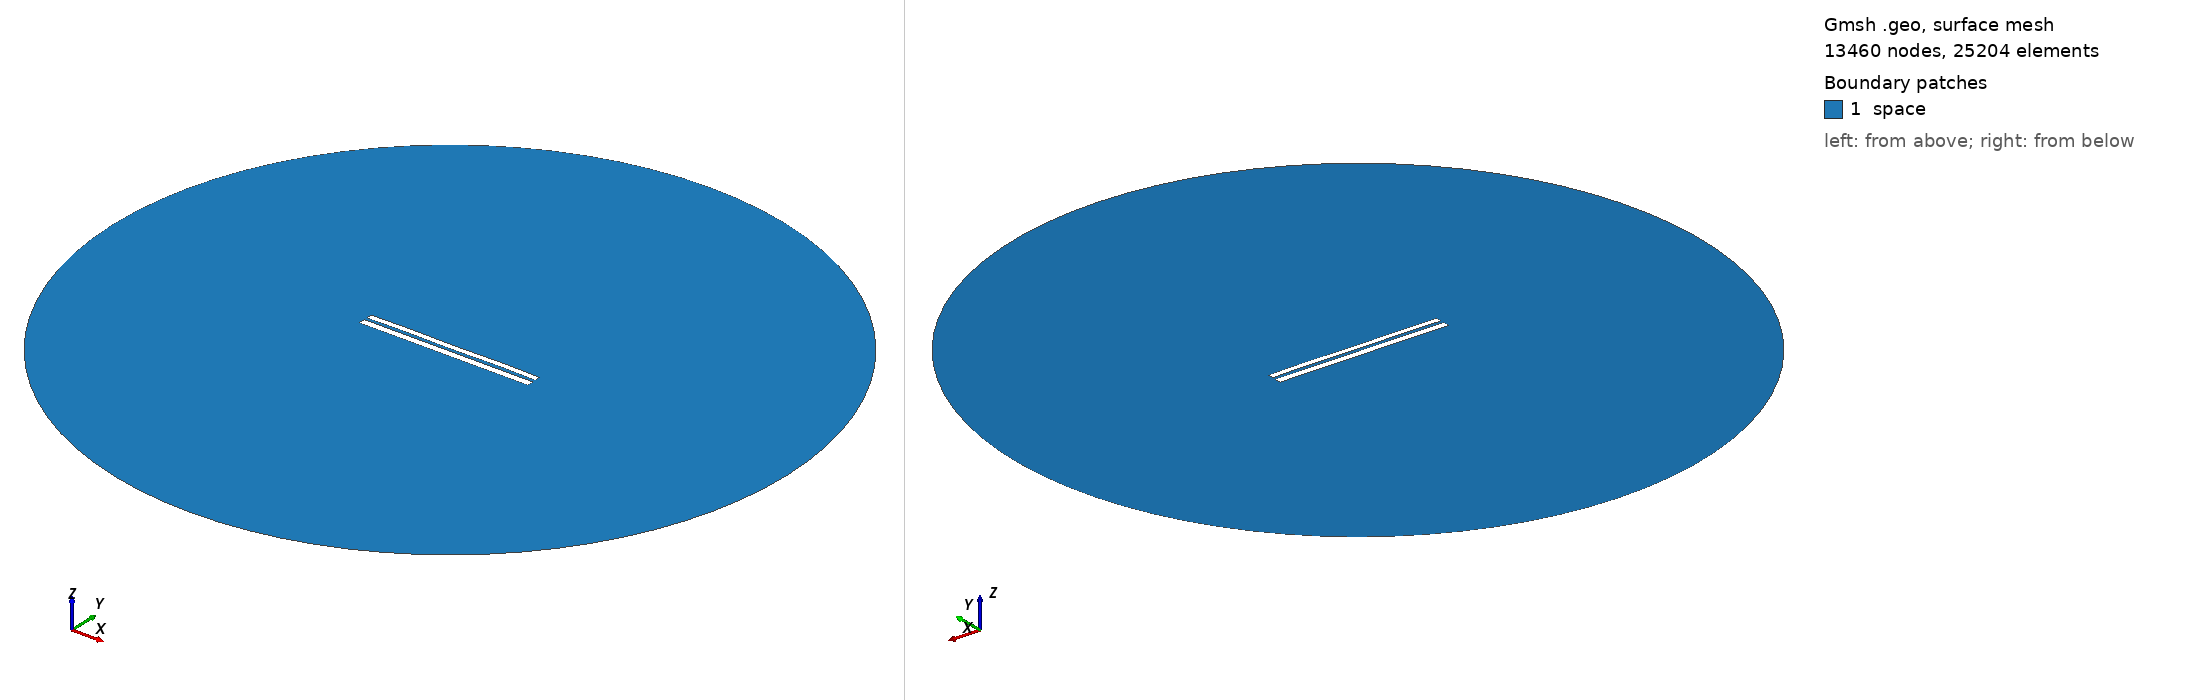

Gmsh geometry script, surface-meshed: 13460 nodes, 25204 surface elements. Boundary patches (legend numbers): 1 space. Left view from above one corner, right view from below the opposite corner. Legend entries are the model's physical surfaces. The drawing asked Gmsh for element sizes between 1% and 20% of the model's largest extent; the script's own settings can give other sizes.

=== 6840.geo (drawn) ===
//---------------------------------------
// Geometry kernel
//---------------------------------------

SetFactory("OpenCASCADE");



//---------------------------------------
// Parameters of the geometry
//---------------------------------------

// Overetch of the upper plate
overetch = 0.25;

// Distance between the plates
distance = 1.5;

// Discretization over the x axis (for the deformation)
nx = 50; 

// Length of the plate
L = 100 - overetch; 

// Number of modes
n = 4; 

// 1st mode coefficient
coeff(1) = 0.15;
beta(1) = 0.596864 * 3.1415926535 / L;

// 2nd mode coefficient
coeff(2) = 0.07499999999999998;
beta(2) = 1.49418 * 3.1415926535 / L;

// 3rd mode coefficient
coeff(3) = 0.0;
beta(3) = 2.50025 * 3.1415926535 / L;

// 4th mode coefficient
coeff(4) = 0.15;
beta(4) = 3.49999 * 3.1415926535 / L;



//---------------------------------------
// Upper plate (deformed rectangle)
//---------------------------------------

// Coordiantes of the upper plate
xmin = -50;
xmax = 50 - overetch;

// Height of the upper plate
yheight = 4 - 2 * overetch;

// Indexes of the points
UpperID[] = {};
LowerID[] = {};
LeftID[] = {};
RightID[] = {};

// Point index
p = 1;

// Horizontal edges
For i In {1:nx}
    x = xmin + (i-1)*(xmax - xmin)/(nx-1);

    y_bottom = distance / 2 + overetch;
    For j In {1:n}
        C = (Cosh(beta(j)*L) + Cos(beta(j)*L)) / (Sinh(beta(j)*L) + Sin(beta(j)*L));
        y_bottom  = y_bottom + coeff(j) * (Cosh(beta(j)*(x+50)) - Cos(beta(j)*(x+50)) - C * (Sinh(beta(j)*(x+50)) - Sin(beta(j)*(x+50))));
    EndFor

    y_top = y_bottom + yheight;

    Point(p) = {x, y_top, 0, 1.0};
    UpperID[i] = p;
    p = p + 1;

    Point(p) = {x, y_bottom, 0, 1.0};
    LowerID[i] = p;
    p = p + 1;
EndFor

// Create point lists
UpperPts[] = {}; LowerPts[] = {};
For i In {1:nx}
  UpperPts[] += {UpperID[i]};
  LowerPts[] += {LowerID[i]};
EndFor

// Build splines
Spline(1) = {UpperPts[]};
Spline(2) = {LowerPts[]};
Line(3) = {LowerPts[nx-1], UpperPts[nx-1]};
Line(4) = {LowerPts[0], UpperPts[0]};

// Build the plane surface
Curve Loop(1) = {2, 3, -1, -4};
Plane Surface(1) = {1};



//---------------------------------------
// Lower plate (rectangle)
//---------------------------------------

// Vertices
Point(1001) = {-50, -1, 0, 1.0};
Point(1002) = { 50, -1, 0, 1.0};
Point(1003) = { 50,  -5, 0, 1.0};
Point(1004) = {-50,  -5, 0, 1.0};

// Edges
Line(5) = {1001, 1002};
Line(6) = {1002, 1003};
Line(7) = {1003, 1004};
Line(8) = {1004, 1001};

// Plane surface
Line Loop(2) = {5, 6, 7, 8};
Plane Surface(2) = {2}; 



//---------------------------------------
// Outer (fictious) boundary
//---------------------------------------

// Points
Point(1005) = {0, 0, 0};       // Center
Point(1006) = {200, 0, 0};     // Start point
Point(1007) = {0, 200, 0};     // 90 degrees
Point(1008) = {-200, 0, 0};    // 180 degrees
Point(1009) = {0, -200, 0};    // 270 degrees

// Circle arcs (each needs start, center, end)
Circle(9) = {1006, 1005, 1007};
Circle(10) = {1007, 1005, 1008};
Circle(11) = {1008, 1005, 1009};
Circle(12) = {1009, 1005, 1006};

// Plane surface for the entire domain
Curve Loop(3) = {9, 10, 11, 12};
Surface(3) = {3};

// Subtract the plates from the whole domain to obtain the actual domain where we want to solve the equations
BooleanDifference{ Surface{3}; Delete; }{ Surface{1}; Surface{2}; Delete; }




//---------------------------------------
// Transfinite Lines/Curves
//---------------------------------------

// Set the number of points on the boundaries
r = 7;

// Plates
Transfinite Curve {1, 2} = 50*r Using Progression 1;
Transfinite Curve {3, 4} = 2*r Using Progression 1;
Transfinite Line {5, 7} = 50*r Using Progression 1;
Transfinite Line {6, 8} = 2*r Using Progression 1;

// Outer boundary
Transfinite Line {9, 10, 11, 12} = 20 Using Progression 1;



//---------------------------------------
// Physical groups
//---------------------------------------                

// Physical curves (boundaries)
Physical Line("force_segment", 10) = {2};
Physical Line("upper_plate", 11) = {1, 3, 4};
Physical Line("lower_plate", 12) = {5, 6, 7, 8};
Physical Line("boundary", 20) = {9, 10, 11, 12};

// Physical Surfaces
Physical Surface("space", 30) = {3};



//---------------------------------------
// 6. Generate the Mesh
//---------------------------------------

// 2D mesh generation
Mesh 2;
